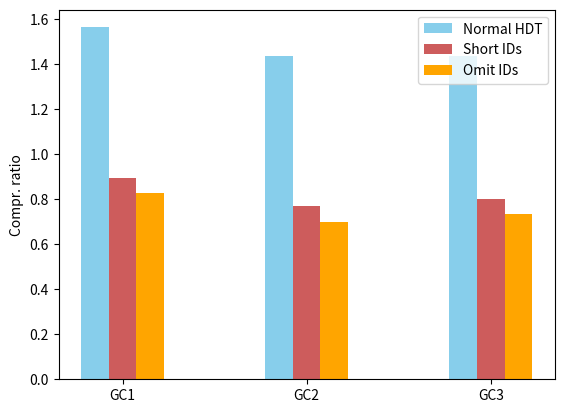

This figure's Python source:
import numpy as np
import matplotlib.pyplot as plt

list1 = (1.56379173290938,1.4342074179069217,1.4361871650007243)
list2 = (0.8950715421303657,0.7691944247578549,0.8012458351441403)
list3 = (0.8279014308426074,0.7000944956295772,0.7354773286976677)


labels = ['GC1','GC2','GC3']

if(labels.__len__()==0):
      for i in range(list1.__len__()):
            labels.append('DF'+str(i))

ind = np.arange(len(list1))  # the x locations for the groups
width = 0.15  # the width of the bars

fig, ax = plt.subplots()
rects1 = ax.bar(ind - width, list1, width, 
                color='SkyBlue', label='Normal HDT')
rects2 = ax.bar(ind, list2, width,
                color='IndianRed', label='Short IDs')
rects3 = ax.bar(ind + width, list3, width,
                color='Orange', label='Omit IDs')

# Add some text for labels, title and custom x-axis tick labels, etc.
ax.set_ylabel('Compr. ratio')
#ax.set_title('Compression ratios')
ax.set_xticks(ind)
ax.set_xticklabels(labels)
ax.legend()

plt.show()